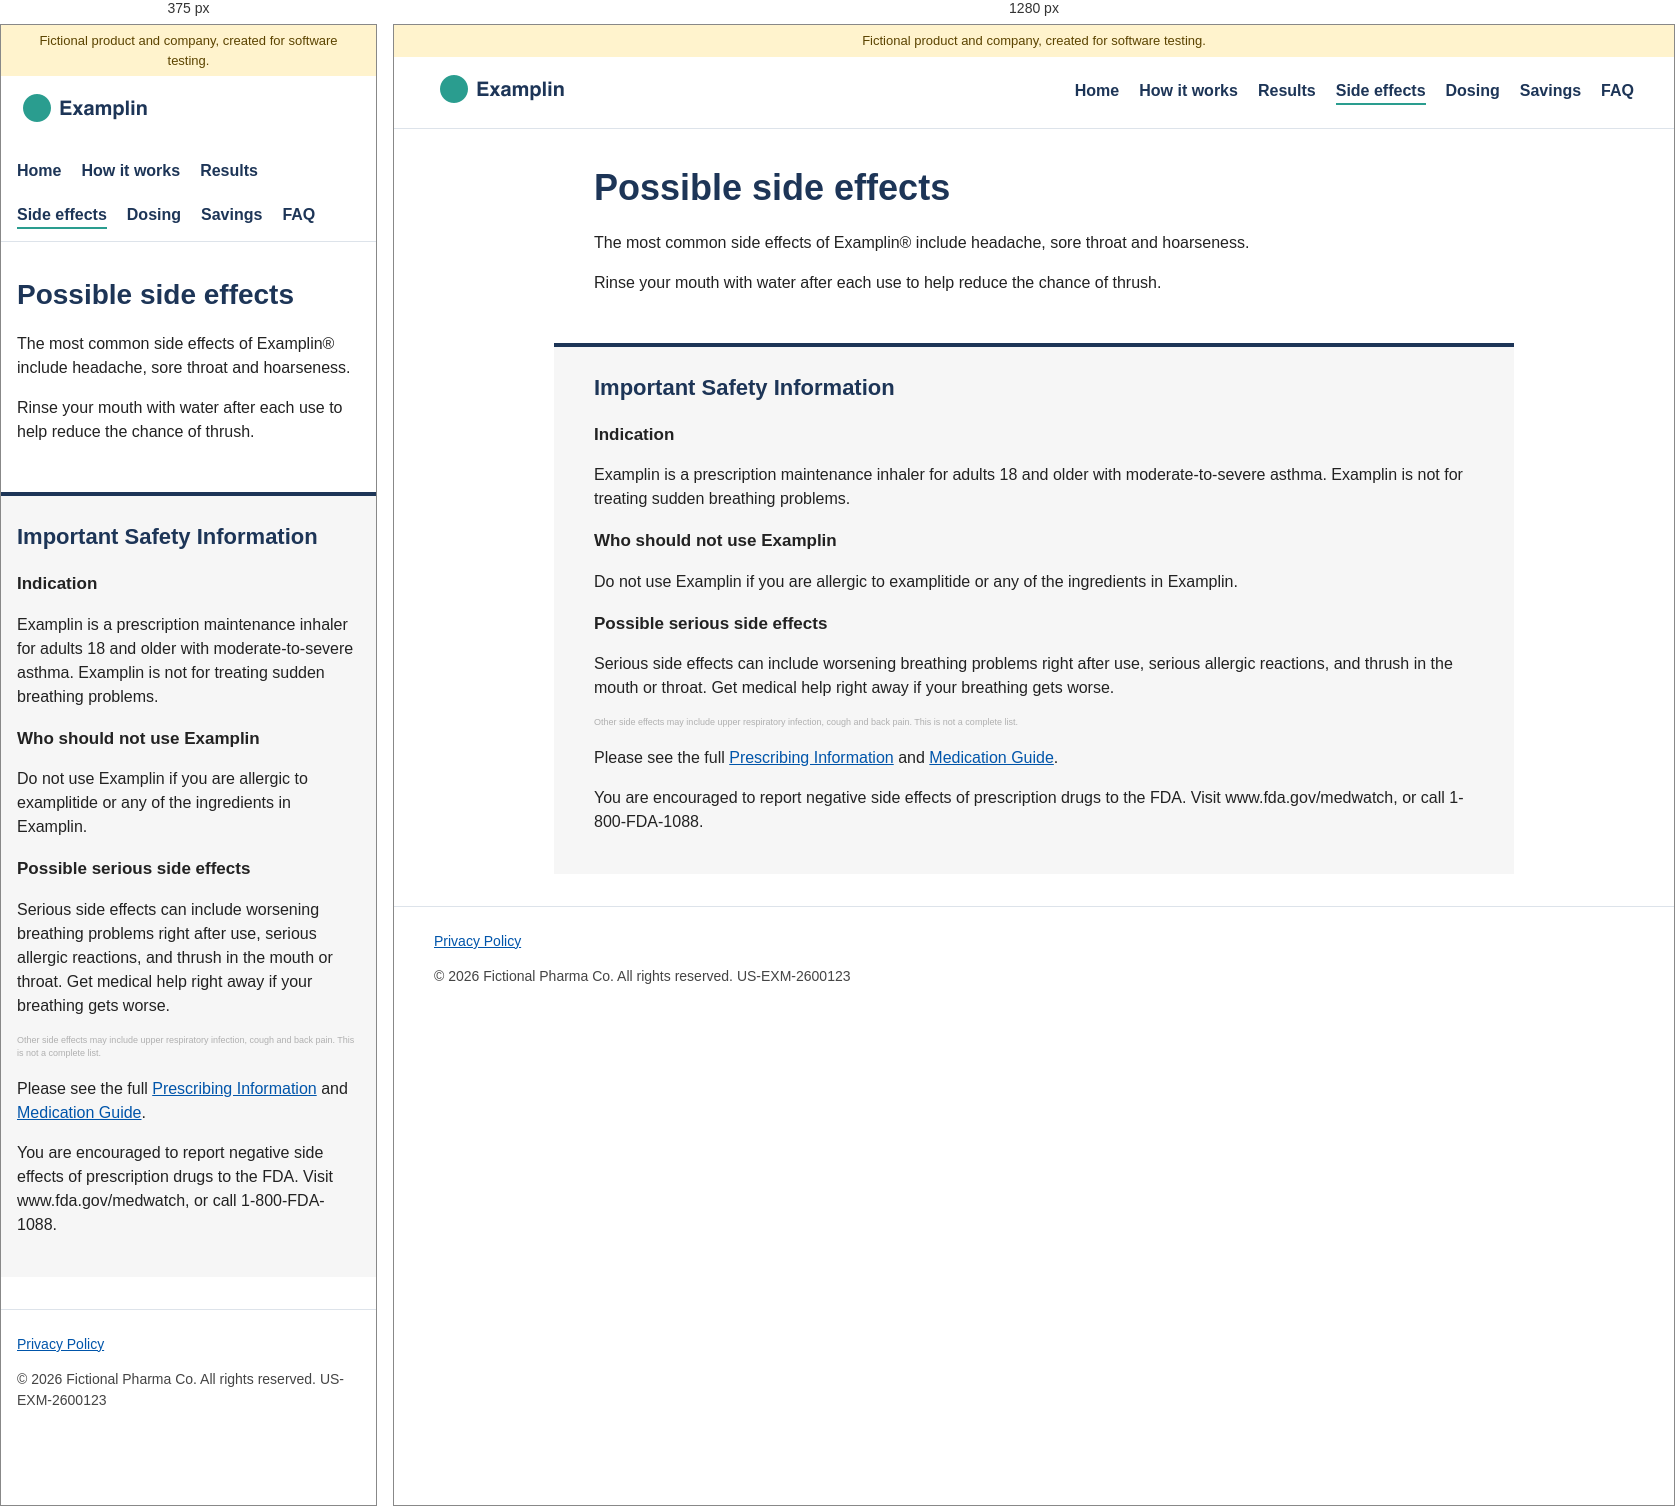
Rendered at 375 px and 1280 px, left to right.

<!-- file: side-effects.html -->
<!doctype html>
<html lang="en">
  <!-- Planted for testing: ISI text at 9px light grey on grey -->
  <head>
    <meta charset="utf-8" />
    <meta name="viewport" content="width=device-width, initial-scale=1" />
    <title>Side effects | Examplin</title>
    <link rel="stylesheet" href="/assets/site.css" />
  </head>
  <body>
    <div class="fiction-banner" id="top">Fictional product and company, created for software testing.</div>
    <header class="site-header">
      <a href="/" class="logo"><img src="/assets/logo.png" alt="" width="160" height="40" /></a>
      <nav aria-label="Main">
          <a href="/">Home</a>
          <a href="/how-it-works">How it works</a>
          <a href="/results">Results</a>
          <a href="/side-effects" aria-current="page">Side effects</a>
          <a href="/dosing">Dosing</a>
          <a href="/savings">Savings</a>
          <a href="/faq">FAQ</a>
      </nav>
    </header>
    <main>
      <h1>Possible side effects</h1>
      <p>The most common side effects of Examplin® include headache, sore throat and hoarseness.</p>
      <p>Rinse your mouth with water after each use to help reduce the chance of thrush.</p>
    </main>
    <section class="isi" id="isi">
      <h2>Important Safety Information</h2>
      <h3>Indication</h3>
      <p>Examplin is a prescription maintenance inhaler for adults 18 and older with moderate-to-severe asthma. Examplin is not for treating sudden breathing problems.</p>
      <h3>Who should not use Examplin</h3>
      <p>Do not use Examplin if you are allergic to examplitide or any of the ingredients in Examplin.</p>
      <h3>Possible serious side effects</h3>
      <p>Serious side effects can include worsening breathing problems right after use, serious allergic reactions, and thrush in the mouth or throat. Get medical help right away if your breathing gets worse.</p>
      <p class="fine-print">Other side effects may include upper respiratory infection, cough and back pain. This is not a complete list.</p>
      <p>Please see the full <a href="/pi/examplin-prescribing-information.pdf">Prescribing Information</a> and <a href="/pi/examplin-medication-guide.pdf">Medication Guide</a>.</p>
      <p>You are encouraged to report negative side effects of prescription drugs to the FDA. Visit www.fda.gov/medwatch, or call 1-800-FDA-1088.</p>
    </section>
    <footer class="site-footer">
      <a href="/privacy">Privacy Policy</a>
      <p>© 2026 Fictional Pharma Co. All rights reserved. US-EXM-2600123</p>
    </footer>
  </body>
</html>


/* @media block from assets/site.css */
@media (max-width: 600px) {
  .site-header, main, .isi, .site-footer { padding-left: 16px; padding-right: 16px; }
  h1 { font-size: 28px; }
  .benefit-hero h1 { font-size: 34px; }
}